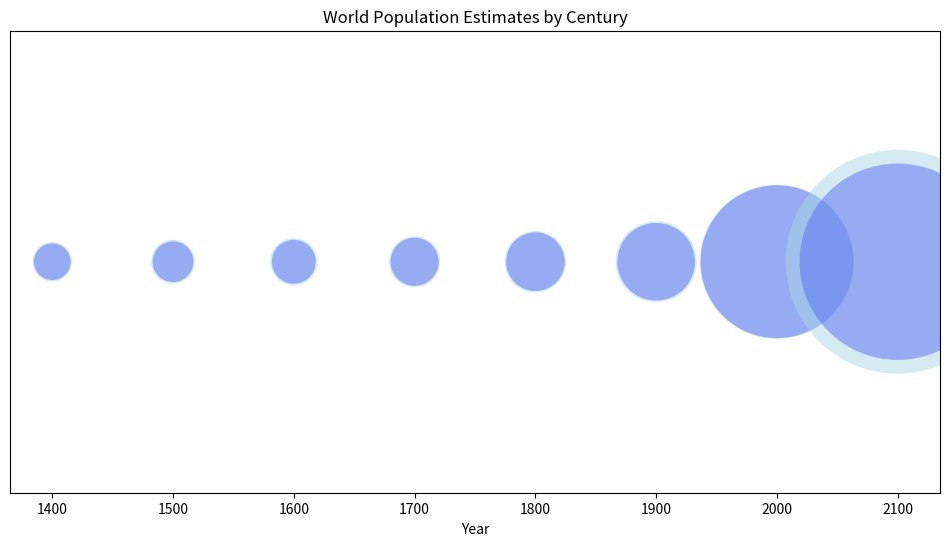

Write the Python code that produced this figure.
import matplotlib.pyplot as plt

# Datos
years = [1400, 1500, 1600, 1700, 1800, 1900, 2000, 2100]
populations = ["0.35–0.40", "0.43–0.50", "0.50–0.58", "0.60–0.68", "0.89–0.98", "1.56–1.71", "6.06–6.15", "c. 10–13"]

# Función para limpiar y convertir rangos de población
def clean_population_range(pop_range):
    if 'c. ' in pop_range:
        pop_range = pop_range.replace('c. ', '')
    low, high = pop_range.split('–')
    low = float(low)
    high = float(high) if high.replace('.', '', 1).isdigit() else float(high.split()[0])
    return low, high

# Preparar datos para la visualización
population_low = []
population_high = []

for pop in populations:
    low, high = clean_population_range(pop)
    population_low.append(low)
    population_high.append(high)

# Configurar la figura
fig, ax = plt.subplots(figsize=(12, 6))

# Aumentar el tamaño base de los círculos
base_size = 20000  # Este es el factor de escala para los círculos

for i, year in enumerate(years):
    # Dibujar círculo para el valor bajo
    ax.scatter(year, 0, s=(population_low[i] / max(population_low)) * base_size, color='blue', alpha=0.5, edgecolors='none')
    # Dibujar círculo para el valor alto
    ax.scatter(year, 0, s=(population_high[i] / max(population_low)) * base_size, color='lightblue', alpha=0.5, edgecolors='none')

ax.set_title('World Population Estimates by Century')
ax.set_xticks(years)
ax.set_xticklabels([str(year) for year in years])
ax.set_yticks([])
ax.set_xlabel('Year')
plt.ylim(-1, 1)  # Limitar el rango Y para mejor visualización

plt.show()
